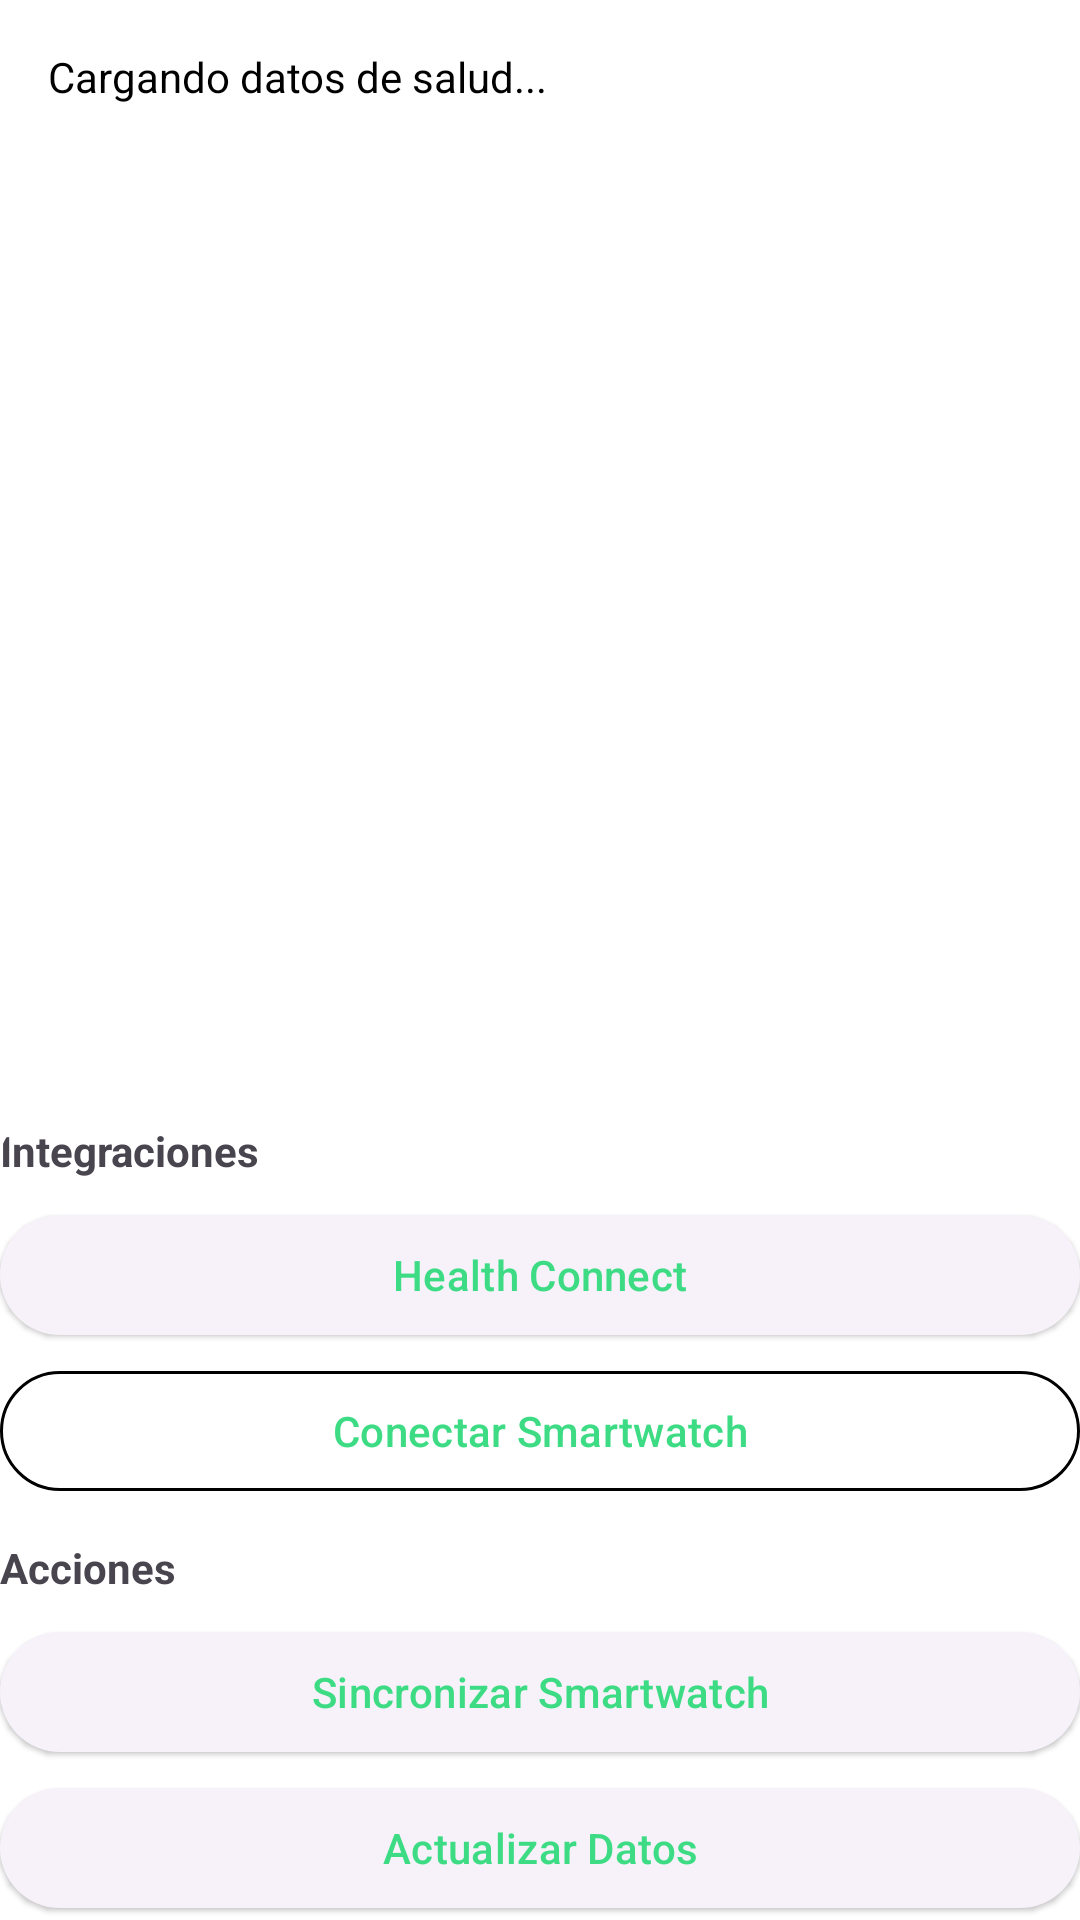

This screen was rendered from an Android layout file. Write that file and the resources it references.
<!-- AndroidManifest.xml: application theme Theme.ExposiGuard -->
<!-- res/layout/fragment_health.xml -->
<?xml version="1.0" encoding="utf-8"?>
<androidx.constraintlayout.widget.ConstraintLayout xmlns:android="http://schemas.android.com/apk/res/android"
    xmlns:app="http://schemas.android.com/apk/res-auto"
    xmlns:tools="http://schemas.android.com/tools"
    android:layout_width="match_parent"
    android:layout_height="match_parent"
    android:background="?attr/colorSurface"
    tools:context=".ui.health.HealthFragment">

    <ScrollView
        android:layout_width="match_parent"
        android:layout_height="0dp"
        app:layout_constraintTop_toTopOf="parent"
        app:layout_constraintBottom_toTopOf="@id/button_container"
        android:padding="16dp">

        <com.google.android.material.card.MaterialCardView
            android:layout_width="match_parent"
            android:layout_height="wrap_content"
            app:cardBackgroundColor="?attr/colorSurface"
            app:strokeWidth="0dp"
            android:padding="16dp">

            <TextView
                android:id="@+id/health_data_text"
                android:layout_width="match_parent"
                android:layout_height="wrap_content"
                android:text="@string/health_loading_data"
                android:textSize="14sp"
                android:textColor="?attr/colorOnSurface"
                android:lineSpacingExtra="4dp" />

        </com.google.android.material.card.MaterialCardView>

    </ScrollView>

    <com.google.android.material.card.MaterialCardView
        android:id="@+id/button_container"
        android:layout_width="match_parent"
        android:layout_height="wrap_content"
        app:cardBackgroundColor="?attr/colorSurface"
        app:strokeWidth="0dp"
        android:padding="16dp"
        app:layout_constraintBottom_toBottomOf="parent"
        app:layout_constraintStart_toStartOf="parent"
        app:layout_constraintEnd_toEndOf="parent">
        <LinearLayout
            android:layout_width="match_parent"
            android:layout_height="wrap_content"
            android:orientation="vertical">

            <TextView
                android:layout_width="match_parent"
                android:layout_height="wrap_content"
                android:text="@string/health_integrations"
                android:textStyle="bold"
                android:textSize="14sp"
                android:layout_marginBottom="8dp" />

            <com.google.android.material.button.MaterialButton
                android:id="@+id/health_connect_button"
                android:layout_width="match_parent"
                android:layout_height="wrap_content"
                android:text="@string/health_connect"
                android:textSize="14sp"
                style="@style/Widget.Material3.Button.ElevatedButton"
                android:layout_marginBottom="4dp" />

            <com.google.android.material.button.MaterialButton
                android:id="@+id/connect_smartwatch_button"
                android:layout_width="match_parent"
                android:layout_height="wrap_content"
                android:text="@string/health_connect_smartwatch"
                android:textSize="14sp"
                style="@style/Widget.Material3.Button.OutlinedButton"
                android:layout_marginBottom="12dp" />

            <TextView
                android:layout_width="match_parent"
                android:layout_height="wrap_content"
                android:text="@string/health_actions"
                android:textStyle="bold"
                android:textSize="14sp"
                android:layout_marginBottom="8dp" />

            <com.google.android.material.button.MaterialButton
                android:id="@+id/sync_smartwatch_button"
                android:layout_width="match_parent"
                android:layout_height="wrap_content"
                android:text="@string/health_sync_smartwatch"
                android:textSize="14sp"
                style="@style/Widget.Material3.Button.ElevatedButton"
                android:layout_marginBottom="4dp" />

            <com.google.android.material.button.MaterialButton
                android:id="@+id/refresh_health_button"
                android:layout_width="match_parent"
                android:layout_height="wrap_content"
                android:text="@string/health_update_data"
                android:textSize="14sp"
                style="@style/Widget.Material3.Button.ElevatedButton" />
        </LinearLayout>

    </com.google.android.material.card.MaterialCardView>

</androidx.constraintlayout.widget.ConstraintLayout>
<!-- resources referenced by this layout -->
<resources>
  <string name="health_actions">Acciones</string>
  <string name="health_connect">Health Connect</string>
  <string name="health_connect_smartwatch">Conectar Smartwatch</string>
  <string name="health_integrations">Integraciones</string>
  <string name="health_loading_data">Cargando datos de salud...</string>
  <string name="health_sync_smartwatch">Sincronizar Smartwatch</string>
  <string name="health_update_data">Actualizar Datos</string>
  <style name="Theme.ExposiGuard" parent="Theme.Material3.DayNight.NoActionBar">
          
          <item name="colorPrimary">@color/primary_light</item>
          <item name="colorOnPrimary">@color/on_primary_light</item>
  
          
          <item name="colorSecondary">@color/secondary_light</item>
          <item name="colorOnSecondary">@color/on_secondary_light</item>
  
          
          <item name="colorTertiary">@color/tertiary_light</item>
          <item name="colorOnTertiary">@color/on_tertiary_light</item>
  
          
          <item name="colorSurface">@color/surface_light</item>
          <item name="colorOnSurface">@color/on_surface_light</item>
  
          
          <item name="android:colorBackground">@color/background_light</item>
          <item name="colorOnBackground">@color/on_background_light</item>
  
          
          <item name="colorError">@color/error_light</item>
          <item name="colorOnError">@color/on_error_light</item>
  
          
          <item name="colorSurfaceVariant">@color/surface_light</item>
          <item name="colorOnSurfaceVariant">@color/on_surface_light</item>
  
          
          <item name="colorOutline">@color/on_surface_light</item>
          <item name="colorOnSurfaceInverse">@color/on_surface_dark</item>
          <item name="colorSurfaceInverse">@color/surface_dark</item>
      </style>
  <color name="primary_light">#3DDC84</color>
  <color name="on_primary_light">#FFFFFF</color>
  <color name="secondary_light">#03DAC6</color>
  <color name="on_secondary_light">#000000</color>
  <color name="tertiary_light">#BB86FC</color>
  <color name="on_tertiary_light">#000000</color>
  <color name="surface_light">#FFFFFF</color>
  <color name="on_surface_light">#000000</color>
  <color name="background_light">#FAFAFA</color>
  <color name="on_background_light">#000000</color>
  <color name="error_light">#B00020</color>
  <color name="on_error_light">#FFFFFF</color>
  <color name="on_surface_dark">#FFFFFF</color>
  <color name="surface_dark">#121212</color>
</resources>
